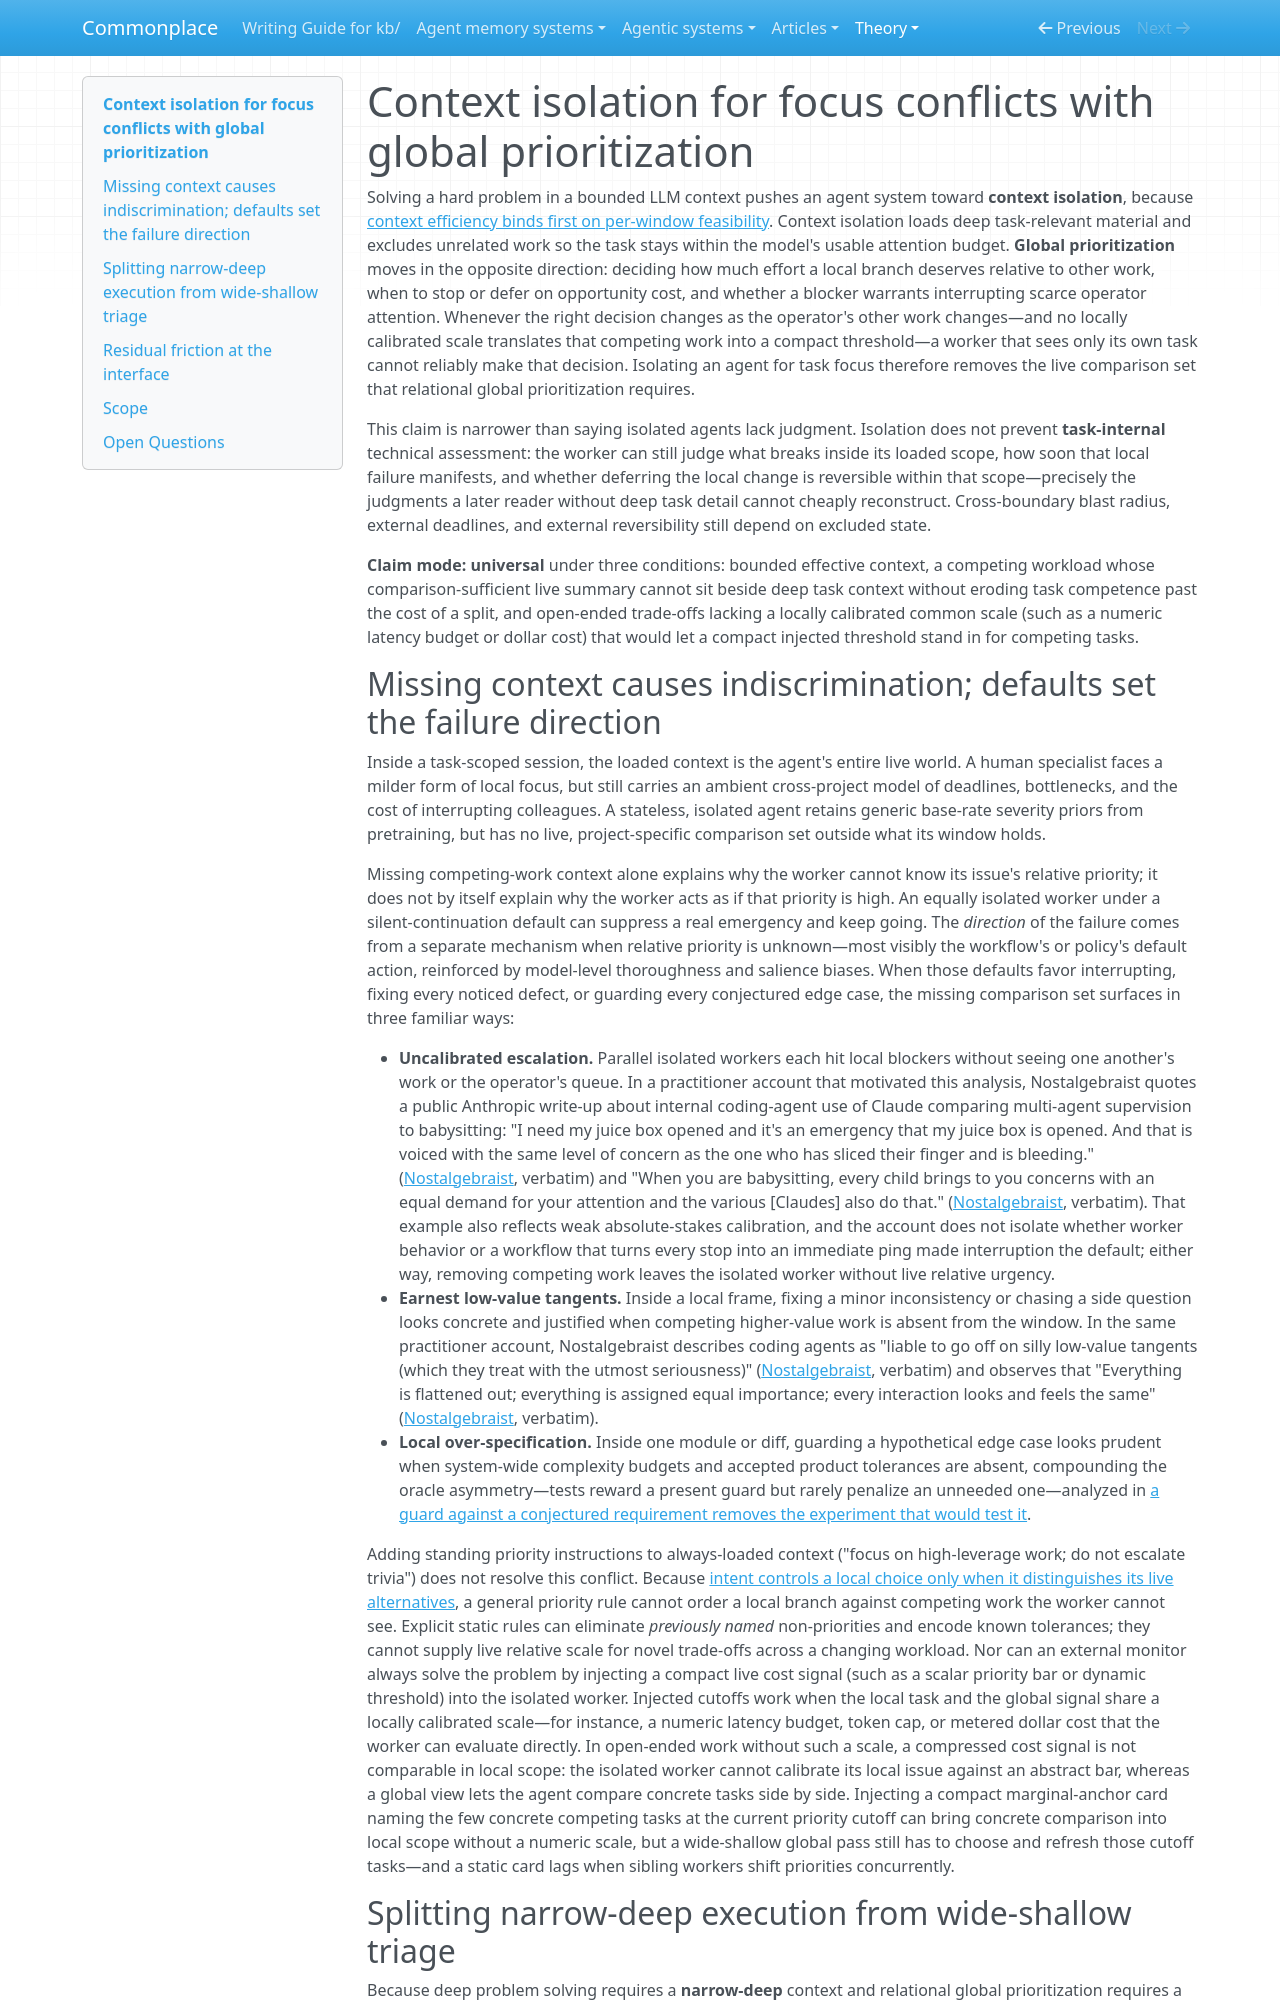

repository: zby/commonplace · page: theory/context-isolation-for-focus-conflicts-with-global-prioritization/index.html · generator: mkdocs

---
description: "Isolating an agent's context to solve a problem removes the competing work that global prioritization requires; explains priority flattening and the trade-off in splitting execution from triage"
type: types/note.md
traits: [title-as-claim, has-external-sources]
tags: [goal-prioritization, context-engineering, architecture]
---

# Context isolation for focus conflicts with global prioritization

Solving a hard problem in a bounded LLM context pushes an agent system toward **context isolation**, because [context efficiency binds first on per-window feasibility](./context-efficiency-is-the-central-design-concern-in-agent-systems.md). Context isolation loads deep task-relevant material and excludes unrelated work so the task stays within the model's usable attention budget. **Global prioritization** moves in the opposite direction: deciding how much effort a local branch deserves relative to other work, when to stop or defer on opportunity cost, and whether a blocker warrants interrupting scarce operator attention. Whenever the right decision changes as the operator's other work changes—and no locally calibrated scale translates that competing work into a compact threshold—a worker that sees only its own task cannot reliably make that decision. Isolating an agent for task focus therefore removes the live comparison set that relational global prioritization requires.

This claim is narrower than saying isolated agents lack judgment. Isolation does not prevent **task-internal** technical assessment: the worker can still judge what breaks inside its loaded scope, how soon that local failure manifests, and whether deferring the local change is reversible within that scope—precisely the judgments a later reader without deep task detail cannot cheaply reconstruct. Cross-boundary blast radius, external deadlines, and external reversibility still depend on excluded state.

**Claim mode: universal** under three conditions: bounded effective context, a competing workload whose comparison-sufficient live summary cannot sit beside deep task context without eroding task competence past the cost of a split, and open-ended trade-offs lacking a locally calibrated common scale (such as a numeric latency budget or dollar cost) that would let a compact injected threshold stand in for competing tasks.
